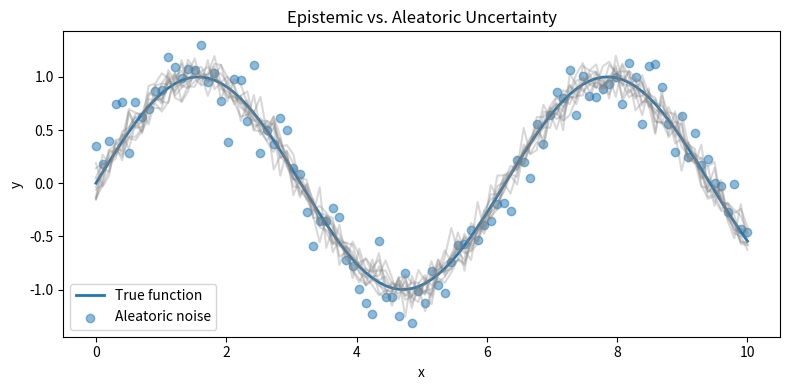

Write the Python code that produced this figure.
"""Epistemic vs Aleatoric Uncertainty
=================================

This is a minimal Sphinx-Gallery example.
"""

import matplotlib.pyplot as plt
import numpy as np

# Random seed
rng = np.random.RandomState(0)

# Data
X = np.linspace(0, 10, 100)
y_true = np.sin(X)

# Aleatoric uncertainty (noise)
noise = rng.normal(scale=0.2, size=len(X))
y_aleatoric = y_true + noise

# Epistemic uncertainty (model variance simulation)
epistemic_samples = [y_true + rng.normal(scale=0.1, size=len(X)) for _ in range(10)]

# Plot
plt.figure(figsize=(8, 4))
plt.plot(X, y_true, label="True function", linewidth=2)
plt.scatter(X, y_aleatoric, label="Aleatoric noise", alpha=0.5)

for ys in epistemic_samples:
    plt.plot(X, ys, color="gray", alpha=0.3)

plt.legend()
plt.title("Epistemic vs. Aleatoric Uncertainty")
plt.xlabel("x")
plt.ylabel("y")
plt.tight_layout()
plt.show()
